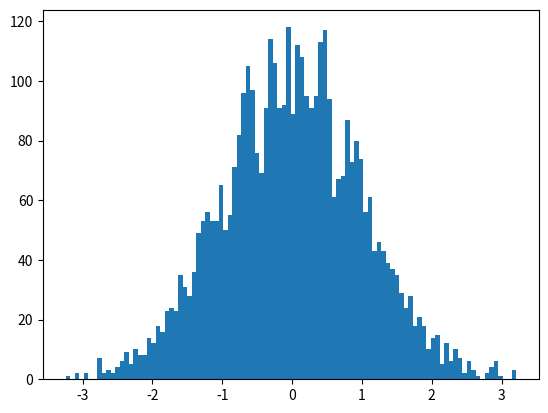

Recreate this plot in Python.
import math
import scipy.stats as st
import matplotlib.pyplot as plt
import numpy as np


def random_generator(seed, amount):
    a = 314
    c = 459
    m = 100000

    sequence = []
    previous = seed

    for i in range(amount):
        new_num = ((a*previous) + c) % m
        previous = new_num
        sequence.append(new_num/m)

    return sequence


values = []

u1 = random_generator(2, 2000)
u2 = random_generator(1, 2000)

for i in range(len(u1)):
    values.append(math.sqrt(-2 * math.log(u1[i])) * math.sin(2*math.pi*u2[i]))
    values.append(math.sqrt(-2 * math.log(u1[i])) * math.cos(2*math.pi*u2[i]))

plt.hist(values, bins=100) #Bins van 100, omdat je anders minder goed de verdeling ziet
plt.show()

print(st.shapiro(values))